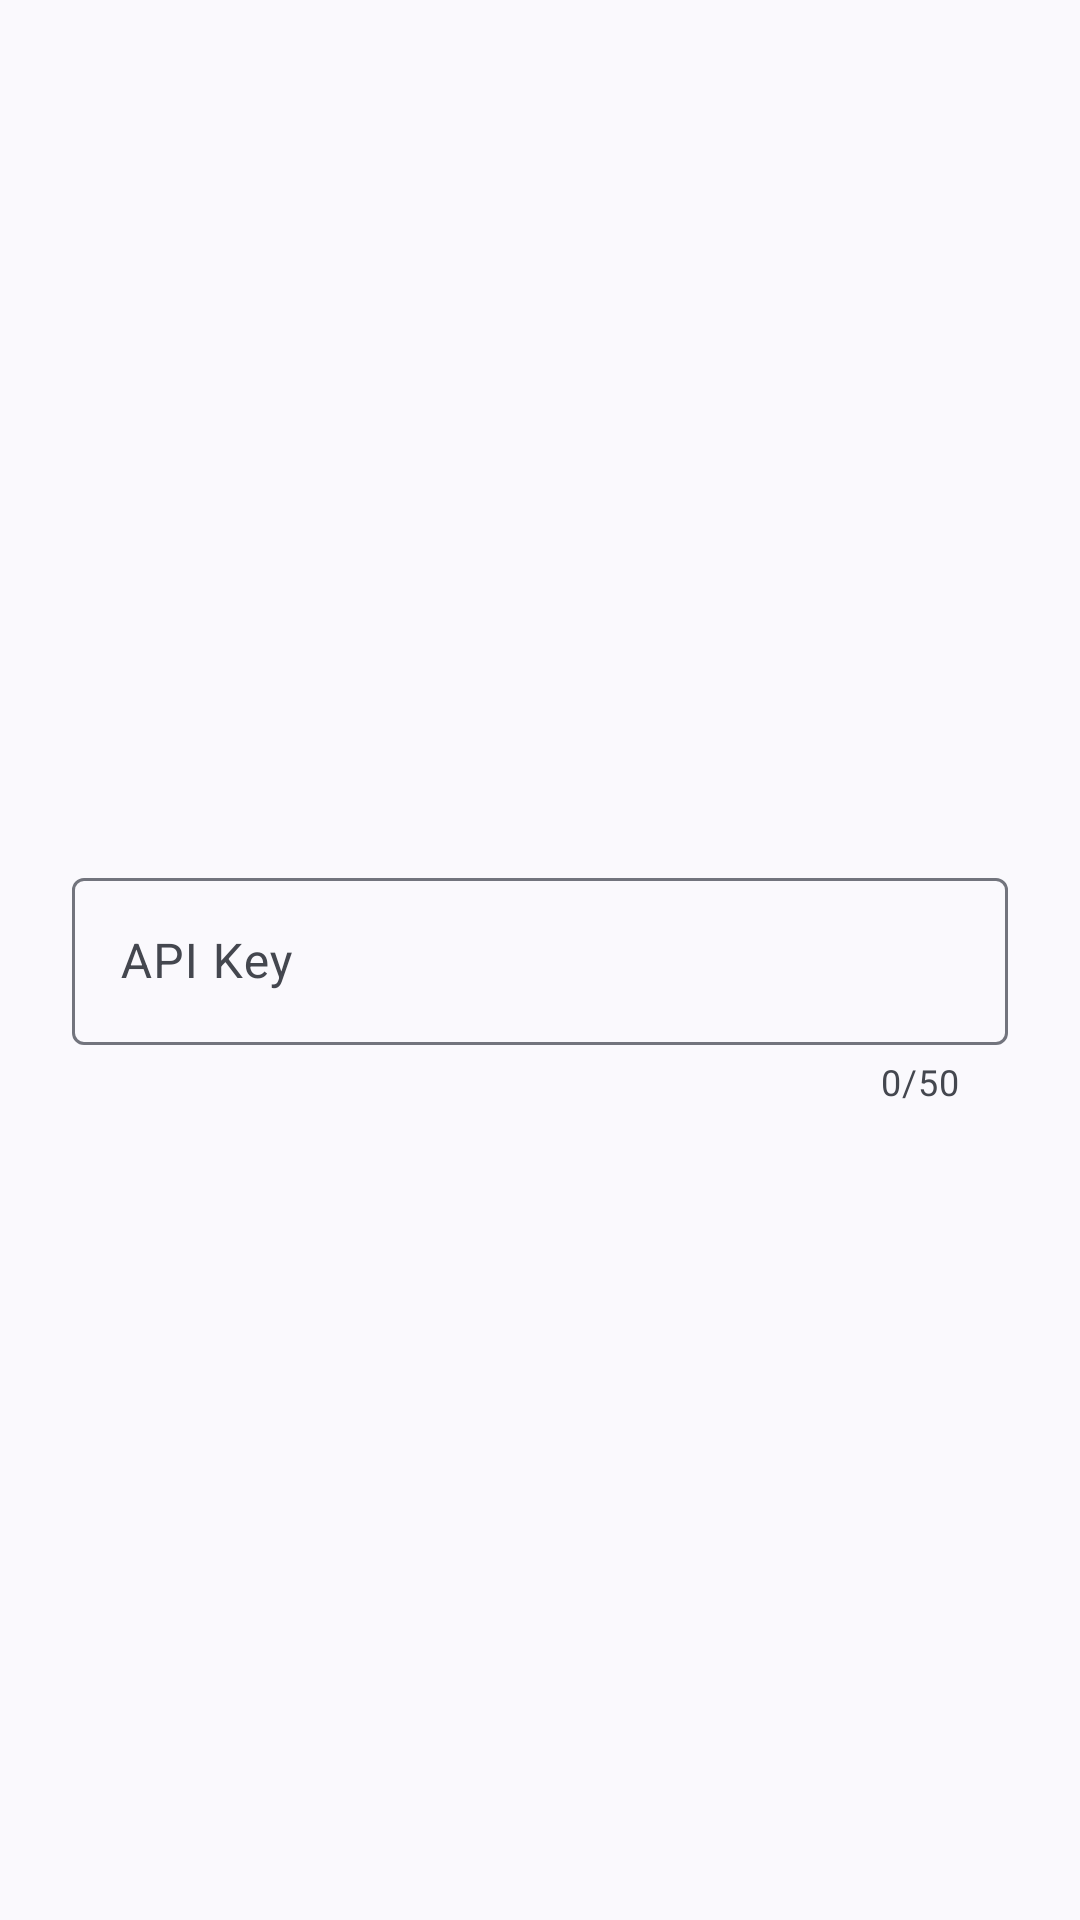

Produce the Android XML layout that renders to this screen, including the resource entries it uses.
<!-- AndroidManifest.xml: application theme Theme.ChatGPT -->
<!-- res/layout/dialog_credentials.xml -->
<?xml version="1.0" encoding="utf-8"?>
<androidx.constraintlayout.widget.ConstraintLayout xmlns:android="http://schemas.android.com/apk/res/android"
    xmlns:app="http://schemas.android.com/apk/res-auto"
    android:layout_width="match_parent"
    android:layout_height="wrap_content">

    <com.google.android.material.textfield.TextInputLayout
        android:id="@+id/api_key_input_layout"
        style="@style/Widget.Material3.TextInputLayout.OutlinedBox"
        android:layout_width="match_parent"
        android:layout_height="wrap_content"
        android:layout_marginHorizontal="24dp"
        android:layout_marginTop="16dp"
        app:counterEnabled="true"
        app:counterMaxLength="50"
        app:endIconMode="clear_text"
        app:layout_constraintBottom_toBottomOf="parent"
        app:layout_constraintEnd_toEndOf="parent"
        app:layout_constraintStart_toStartOf="parent"
        app:layout_constraintTop_toTopOf="parent">

        <com.google.android.material.textfield.TextInputEditText
            android:id="@+id/api_key_edit_text"
            android:layout_width="match_parent"
            android:layout_height="match_parent"
            android:hint="API Key"
            android:inputType="text"
            android:maxLength="50"
            android:maxLines="1"
            android:minLines="1" />
    </com.google.android.material.textfield.TextInputLayout>
</androidx.constraintlayout.widget.ConstraintLayout>
<!-- resources referenced by this layout -->
<resources>
  <style name="Theme.ChatGPT" parent="Theme.Material3.DayNight.NoActionBar">
  
      </style>
</resources>
